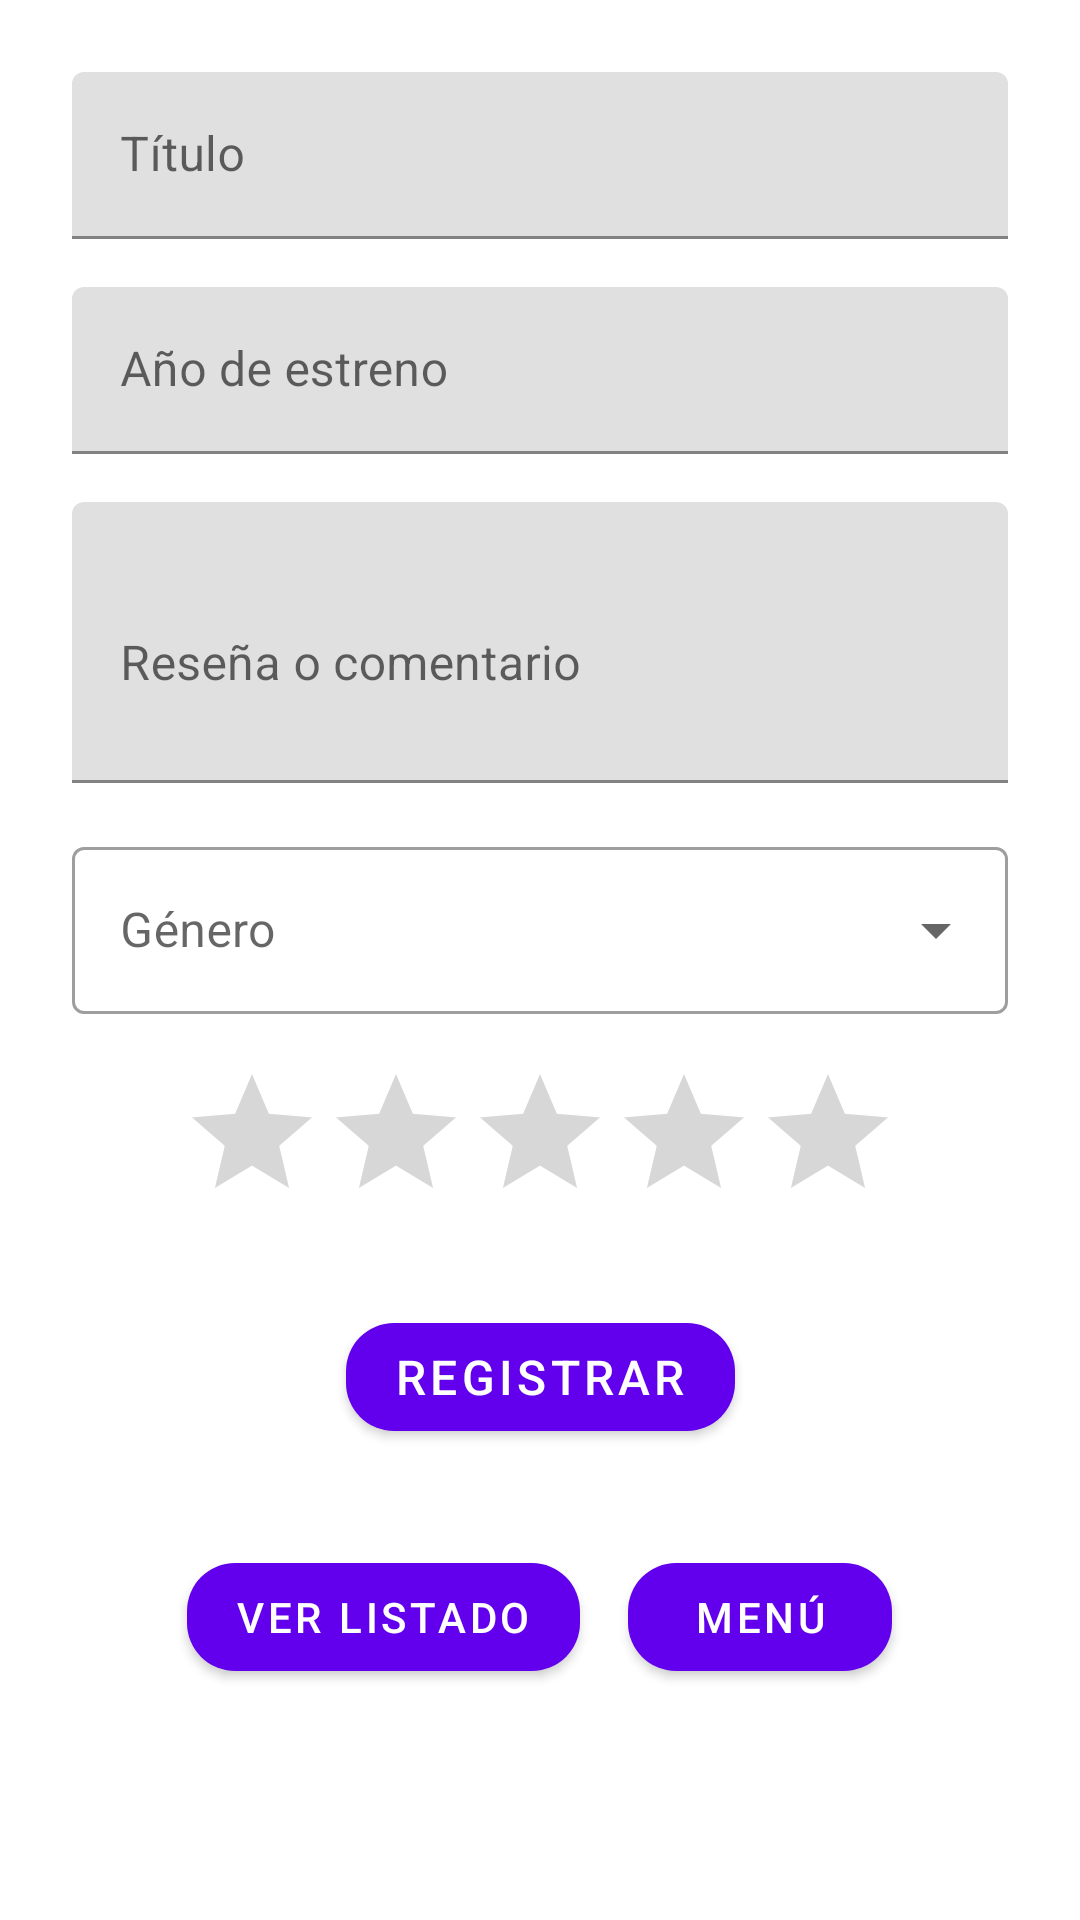

Produce the Android XML layout that renders to this screen, including the resource entries it uses.
<!-- AndroidManifest.xml: application theme Theme.ParcialMoviles -->
<!-- res/layout/activity_registro.xml -->
<?xml version="1.0" encoding="utf-8"?>
<ScrollView
    xmlns:android="http://schemas.android.com/apk/res/android"
    xmlns:app="http://schemas.android.com/apk/res-auto"
    xmlns:tools="http://schemas.android.com/tools"
    android:layout_width="match_parent"
    android:layout_height="match_parent"
    android:background="?android:attr/colorBackground"
    android:padding="24dp"
    tools:context=".RegistroActivity">

    <LinearLayout
        android:orientation="vertical"
        android:layout_width="match_parent"
        android:layout_height="wrap_content"
        android:gravity="center_horizontal">

        <androidx.constraintlayout.widget.ConstraintLayout
            android:layout_width="match_parent"
            android:layout_height="wrap_content">

            <com.google.android.material.textfield.TextInputLayout
                android:id="@+id/tilTitulo"
                android:layout_width="0dp"
                android:layout_height="wrap_content"
                app:layout_constraintTop_toTopOf="parent"
                app:layout_constraintStart_toStartOf="parent"
                app:layout_constraintEnd_toEndOf="parent">

                <com.google.android.material.textfield.TextInputEditText
                    android:id="@+id/etTitulo"
                    android:layout_width="match_parent"
                    android:layout_height="wrap_content"
                    android:hint="Título"/>
            </com.google.android.material.textfield.TextInputLayout>

            <com.google.android.material.textfield.TextInputLayout
                android:id="@+id/tilAnio"
                android:layout_width="0dp"
                android:layout_height="wrap_content"
                app:layout_constraintTop_toBottomOf="@id/tilTitulo"
                app:layout_constraintStart_toStartOf="parent"
                app:layout_constraintEnd_toEndOf="parent"
                android:layout_marginTop="16dp">

                <com.google.android.material.textfield.TextInputEditText
                    android:id="@+id/etAnio"
                    android:layout_width="match_parent"
                    android:layout_height="wrap_content"
                    android:hint="Año de estreno"
                    android:inputType="number"/>
            </com.google.android.material.textfield.TextInputLayout>

            <com.google.android.material.textfield.TextInputLayout
                android:id="@+id/tilResenia"
                android:layout_width="0dp"
                android:layout_height="wrap_content"
                app:layout_constraintTop_toBottomOf="@id/tilAnio"
                app:layout_constraintStart_toStartOf="parent"
                app:layout_constraintEnd_toEndOf="parent"
                android:layout_marginTop="16dp">

                <com.google.android.material.textfield.TextInputEditText
                    android:id="@+id/etResenia"
                    android:layout_width="match_parent"
                    android:layout_height="wrap_content"
                    android:hint="Reseña o comentario"
                    android:minLines="3"/>
            </com.google.android.material.textfield.TextInputLayout>

            <com.google.android.material.textfield.TextInputLayout
                android:id="@+id/tilGenero"
                style="@style/Widget.MaterialComponents.TextInputLayout.OutlinedBox.ExposedDropdownMenu"
                android:layout_width="0dp"
                android:layout_height="wrap_content"
                android:hint="Género"
                android:layout_marginTop="16dp"
                app:layout_constraintTop_toBottomOf="@id/tilResenia"
                app:layout_constraintStart_toStartOf="parent"
                app:layout_constraintEnd_toEndOf="parent"
                app:endIconMode="dropdown_menu">

                <com.google.android.material.textfield.MaterialAutoCompleteTextView
                    android:id="@+id/spGenero"
                    android:layout_width="match_parent"
                    android:layout_height="wrap_content"
                    android:inputType="none"
                    android:focusable="false"
                    android:clickable="true" />
            </com.google.android.material.textfield.TextInputLayout>

            <RatingBar
                android:id="@+id/ratingBar"
                android:layout_width="wrap_content"
                android:layout_height="wrap_content"
                android:numStars="5"
                android:stepSize="1"
                android:layout_marginTop="16dp"
                app:layout_constraintTop_toBottomOf="@id/tilGenero"
                app:layout_constraintStart_toStartOf="parent"
                app:layout_constraintEnd_toEndOf="parent"/>

            <com.google.android.material.button.MaterialButton
                android:id="@+id/btnRegistrar"
                android:layout_width="wrap_content"
                android:layout_height="wrap_content"
                android:text="Registrar"
                android:textSize="16sp"
                app:cornerRadius="16dp"
                app:layout_constraintTop_toBottomOf="@id/ratingBar"
                app:layout_constraintStart_toStartOf="parent"
                app:layout_constraintEnd_toEndOf="parent"
                android:layout_marginTop="24dp"/>

        </androidx.constraintlayout.widget.ConstraintLayout>

        
        <LinearLayout
            android:orientation="horizontal"
            android:layout_width="match_parent"
            android:layout_height="wrap_content"
            android:gravity="center"
            android:layout_marginTop="32dp">

            <com.google.android.material.button.MaterialButton
                android:id="@+id/btnVerListado"
                android:layout_width="wrap_content"
                android:layout_height="wrap_content"
                android:text="Ver Listado"
                app:cornerRadius="16dp"
                android:layout_marginEnd="16dp"/>

            <com.google.android.material.button.MaterialButton
                android:id="@+id/btnVolverAlMenu"
                android:layout_width="wrap_content"
                android:layout_height="wrap_content"
                android:text="Menú"
                app:cornerRadius="16dp"/>
        </LinearLayout>

    </LinearLayout>
</ScrollView>
<!-- resources referenced by this layout -->
<resources>
  <style name="Theme.ParcialMoviles" parent="Theme.MaterialComponents.DayNight.NoActionBar">
          
          <item name="colorPrimary">#6200EE</item>
          <item name="colorSecondary">#03DAC6</item>
      </style>
</resources>
